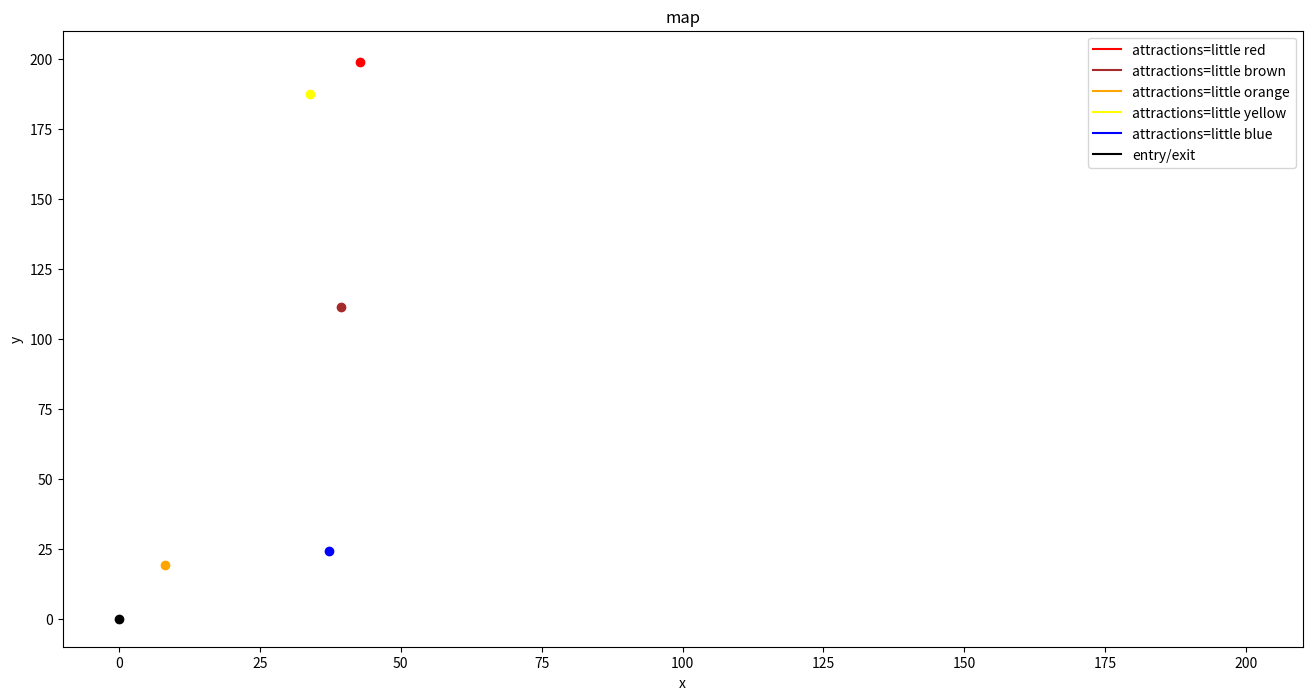

Write the Python code that produced this figure.
import numpy as np
import matplotlib.pyplot as plt
from matplotlib import animation
import math
import random
import pylab
from itertools import combinations


##########################################################
class Agent():

    def __init__(self, pointNumber, mapSize):
        self.pointNumber = pointNumber
        self.mapSize = mapSize

    def agents(self):  # speed and parameter
        self.speed = [round(random.uniform(0, 3), 2)]  # speed between 0 and 3 with 2 decimal
        self.agent = [round(random.uniform(1, 3), 1)]  # define a parameter that agent will be satified
        return self.speed, self.agent

    def maps(self):
        self.x = [round(random.uniform(0, self.mapSize), 2)]
        self.y = [round(random.uniform(0, self.mapSize), 2)]
        return self.x, self.y


#####################################################
pointNumber = 5
mapSize = 200

objects = []
positions = {}

objects = Agent(pointNumber, mapSize)

for i in range(pointNumber):
    positions[i] = objects.maps()

fig = plt.figure(figsize=(16, 8))
ax1 = fig.add_subplot(111)
ax1.set_ylim(0 - 10, mapSize + 10)
ax1.set_xlim(0 - 10, mapSize + 10)
colors = ['red', 'brown', 'orange', 'yellow', 'blue']  # 5 attractions
attractions = ['little red', 'little brown', 'little orange', 'little yellow', 'little blue']
plt.ion()  # make code continue
fig.show()

for p in range(pointNumber):
    ax1.scatter(positions[p][0], positions[p][1], c=colors[p])
    ax1.plot(positions[p][0], positions[p][1], c=colors[p], label=f'attractions={attractions[p]}')

ax1.plot(0, 0, c='black', label=f'entry/exit')  # entry/exit

ax1.scatter(0, 0, c='black')

fig.canvas.draw()
ax1.set_xlabel('x')
ax1.set_ylabel('y')
ax1.set_title('map')
ax1.legend()
